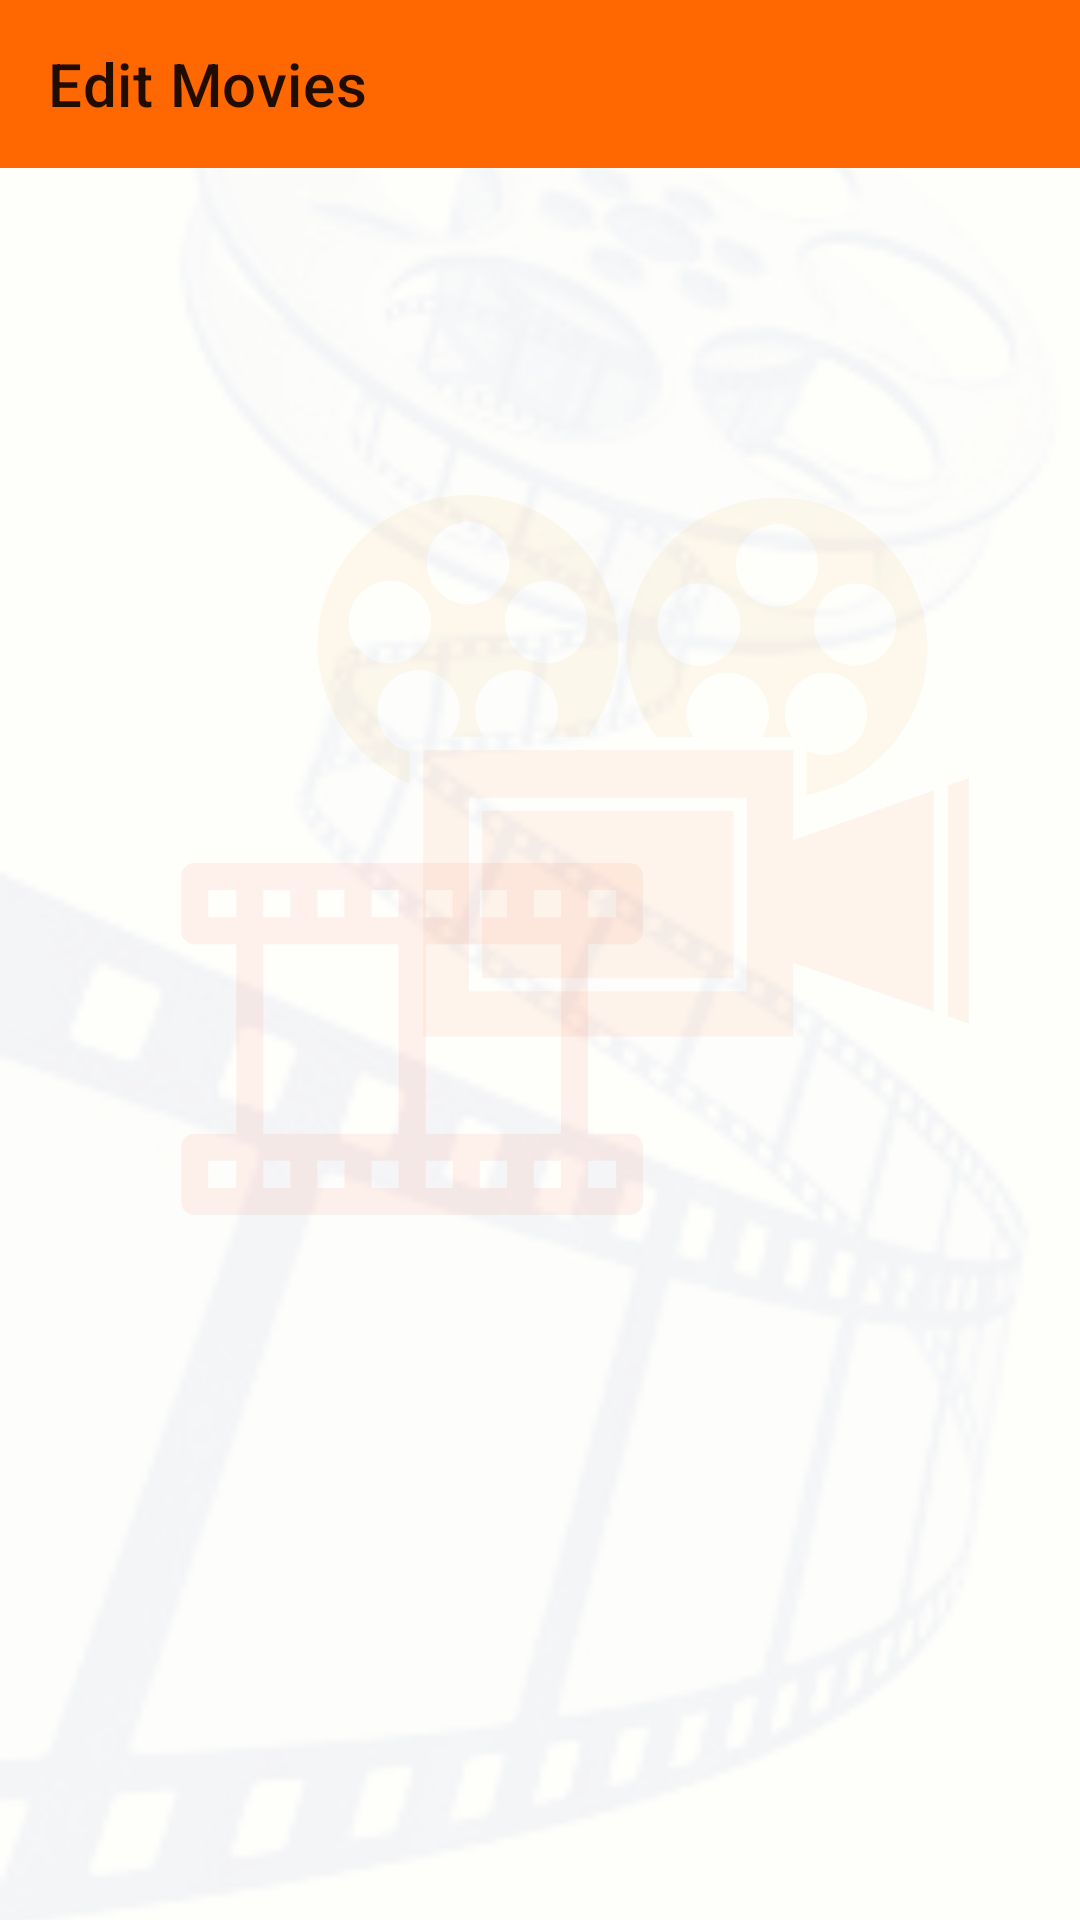

Produce the Android XML layout that renders to this screen, including the resource entries it uses.
<!-- AndroidManifest.xml: application theme Theme.THEATERBUZZ -->
<!-- res/layout/activity_edit_movies.xml -->
<?xml version="1.0" encoding="utf-8"?>
<androidx.constraintlayout.widget.ConstraintLayout xmlns:android="http://schemas.android.com/apk/res/android"
    xmlns:app="http://schemas.android.com/apk/res-auto"
    xmlns:tools="http://schemas.android.com/tools"
    android:layout_width="match_parent"
    android:layout_height="match_parent"
    android:background="@drawable/app_back"
    tools:context=".EditMoviesActivity">

    <androidx.appcompat.widget.Toolbar
        android:id="@+id/toolbar5"
        android:layout_width="match_parent"
        android:layout_height="?attr/actionBarSize"
        android:background="@color/theaterbuzz_orange"
        app:layout_constraintEnd_toEndOf="parent"
        app:layout_constraintStart_toStartOf="parent"
        app:layout_constraintTop_toTopOf="parent"
        app:title="@string/edit_movies"></androidx.appcompat.widget.Toolbar>


    <ListView
        android:id="@+id/editMoviesListView"
        android:layout_width="match_parent"
        android:layout_height="0dp"
        app:layout_constraintBottom_toBottomOf="parent"
        app:layout_constraintEnd_toEndOf="parent"
        app:layout_constraintStart_toStartOf="parent"
        app:layout_constraintTop_toBottomOf="@+id/toolbar5" />

</androidx.constraintlayout.widget.ConstraintLayout>
<!-- resources referenced by this layout -->
<resources>
  <color name="theaterbuzz_orange">#FF6700</color>
  <!-- drawable app_back: jpg bitmap (drawable, 57815 bytes) -->
  <string name="edit_movies">Edit Movies</string>
  <style name="Theme.THEATERBUZZ" parent="Theme.MaterialComponents.DayNight.DarkActionBar">
          
          <item name="colorPrimary">@color/purple_500</item>
          <item name="colorPrimaryVariant">@color/purple_700</item>
          <item name="colorOnPrimary">@color/white</item>
          
          <item name="colorSecondary">@color/teal_200</item>
          <item name="colorSecondaryVariant">@color/teal_700</item>
          <item name="colorOnSecondary">@color/black</item>
          
          <item name="android:statusBarColor" tools:targetApi="l">?attr/colorPrimaryVariant</item>
          
      </style>
  <color name="purple_500">#FF6200EE</color>
  <color name="purple_700">#FF3700B3</color>
  <color name="white">#FFFFFFFF</color>
  <color name="teal_200">#FF03DAC5</color>
  <color name="teal_700">#FF018786</color>
  <color name="black">#FF000000</color>
</resources>
